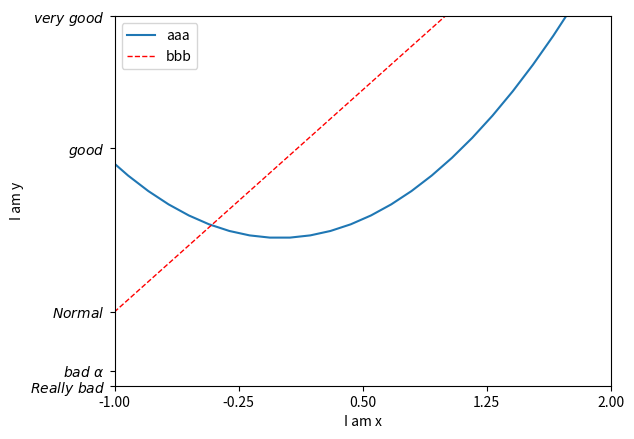

Generate this figure with matplotlib:
import matplotlib.pyplot as plt
import numpy as np
x=np.linspace(-3,3,50)
y1=2*x+1
y2=x**2

plt.xlim((-1,2))
plt.ylim((-2,3))
plt.xlabel('I am x')
plt.ylabel('I am y')
new_ticks=np.linspace(-1,2,5)
print(new_ticks)
plt.xticks(new_ticks)
plt.yticks([-2,-1.8,-1,1.22,3],[r'$Really\ bad$',r'$bad\ \alpha$',r'$Normal$',r'$good$',r'$very\ good$'])
line1,=plt.plot(x,y2,label='up')
line2,=plt.plot(x,y1,color='red',linewidth=1.0,linestyle='--',label='down')
plt.legend(handles=[line1,line2,],labels=['aaa','bbb'], loc='best')
plt.show()
